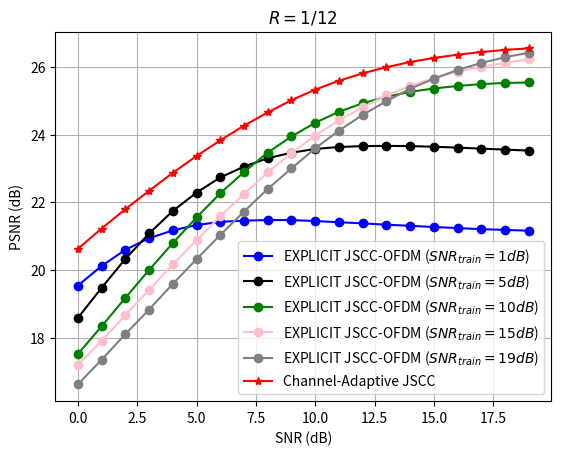

Here is the Python script that generated this plot:
import matplotlib.pyplot as plt
import numpy as np

x=range(20)
SNR_1=[19.5357, 20.11487, 20.5938, 20.93553, 21.16699, 21.32404, 21.41877, 21.45625, 21.47226, 21.47175, 21.44291, 21.4084, 21.37428, 21.3353, 21.30257, 21.26645, 21.23606, 21.2024, 21.1819, 21.1565]
SNR_5=[18.57934, 19.46913, 20.32301, 21.07641, 21.7408, 22.28466, 22.73213, 23.0513, 23.30011, 23.46354, 23.57444, 23.63178, 23.65862, 23.66496, 23.6591, 23.6394, 23.61462, 23.58355, 23.55528, 23.52616]
SNR_10=[17.51287, 18.33061, 19.17203, 19.99592, 20.79272, 21.54956, 22.26378, 22.8916, 23.46934, 23.94298, 24.34907, 24.67325, 24.92649, 25.1143, 25.26434, 25.36161, 25.43707, 25.49186, 25.5266, 25.53921]

SNR_15=[17.19254, 17.89787, 18.66503, 19.40482, 20.16334, 20.87243, 21.58903, 22.24044, 22.88215, 23.45212, 23.97068, 24.42292, 24.80726, 25.15576, 25.43568, 25.67024, 25.85565, 26.0033, 26.12301, 26.21993]
SNR_19=[16.61507, 17.34351, 18.09728, 18.82795, 19.58718, 20.31478, 21.03074, 21.72292, 22.39353, 23.00061, 23.59072, 24.11854, 24.58208, 24.98604, 25.35449, 25.65309, 25.91002, 26.11736, 26.28652, 26.42188]

SNR_attention=[20.62242, 21.22274, 21.79403, 22.33621, 22.87067, 23.36491, 23.82893, 24.26361, 24.6559, 25.01693, 25.32849, 25.59204, 25.8115, 25.99095, 26.14451, 26.2644, 26.36186, 26.44009, 26.50281, 26.54839]
#SNR_attention=[20.59611, 21.20879, 21.78124, 22.32425, 22.86043, 23.35584, 23.81904, 24.24444, 24.63202, 24.97084, 25.27781, 25.52679, 25.73124, 25.9017, 26.0366, 26.13902, 26.22253, 26.2922, 26.35134, 26.39674]
#SNR_attention=[20.0471, 20.6486, 21.2325, 21.7943, 22.3444, 22.8632, 23.3637, 23.8195, 24.2394, 24.5857, 24.8838, 25.1296, 25.3303, 25.4885, 25.6131, 25.7109, 25.788, 25.8444, 25.8891, 25.9226]
#SNR_attention=[20.3014, 20.906, 21.4807, 22.0376, 22.5877, 23.1133, 23.6068, 24.056, 24.463, 24.8213, 25.1245, 25.3771, 25.5901, 25.7573, 25.8925, 25.9972, 26.0813, 26.1496, 26.2001, 26.2408]
#SNR_attention=[20.5472, 21.1372, 21.7034, 22.2573, 22.7922, 23.2833, 23.7775, 24.2087, 24.6109, 24.968, 25.2842, 25.5441, 25.7646, 25.9389, 26.0798, 26.1878, 26.2737, 26.3428, 26.3985, 26.4409]
plt.title('$R=1/12$')
plt.xlabel('SNR (dB)', size=10)
plt.ylabel('PSNR (dB)', size=10)
plt.plot(x, SNR_1, color='b', linestyle='-', marker='o',label='EXPLICIT JSCC-OFDM ($SNR_{train}=1dB$)')
plt.plot(x, SNR_5, color='black', linestyle='-', marker='o', label='EXPLICIT JSCC-OFDM ($SNR_{train}=5dB$)')
plt.plot(x, SNR_10, color='g', linestyle='-', marker='o',label='EXPLICIT JSCC-OFDM ($SNR_{train}=10dB$)')
plt.plot(x, SNR_15, color='pink', linestyle='-', marker='o',label='EXPLICIT JSCC-OFDM ($SNR_{train}=15dB$)')
plt.plot(x, SNR_19, color='grey', linestyle='-', marker='o',label='EXPLICIT JSCC-OFDM ($SNR_{train}=19dB$)')
plt.plot(x, SNR_attention, color='r', linestyle='-', marker='*',label='Channel-Adaptive JSCC')
#plt.ylim([15, 28])


plt.legend()
plt.grid()
#plt.show()
plt.savefig('./PSNR_OFDM_attention_rate_12.jpg')
print('done!!!!!')

